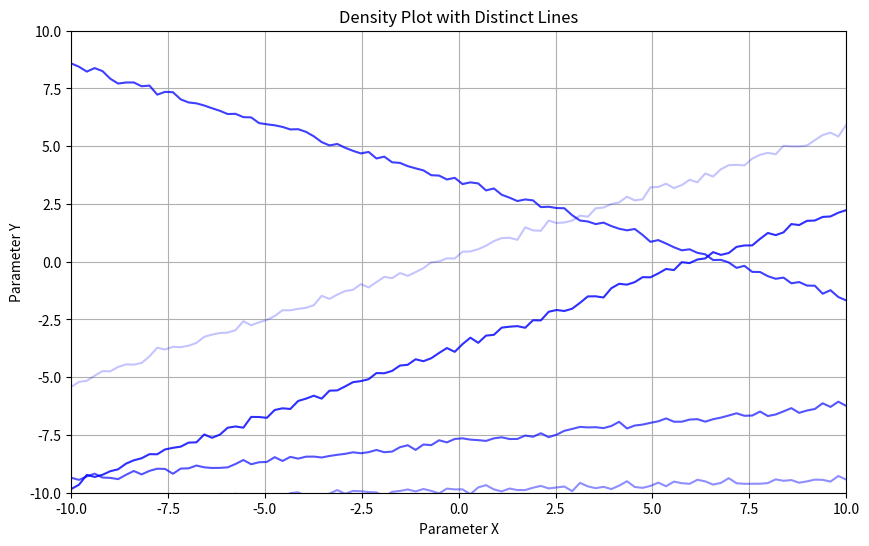

This chart was generated by the following Python code:

import numpy as np
import matplotlib.pyplot as plt

# Generate sample data: distinct lines representing different solutions
param_x = np.linspace(-10, 10, 100)
lines = []
for i in range(5):  # Create 5 distinct lines
    # Each line follows a linear equation with some added noise
    slope = np.random.uniform(-1, 1)
    intercept = np.random.uniform(-10, 10)
    line_y = slope * param_x + intercept + np.random.normal(scale=0.1, size=param_x.shape)
    lines.append((param_x, line_y, np.random.uniform(0.1, 1)))  # Store x, y, and opacity

# Create a figure and axis
fig, ax = plt.subplots(figsize=(10, 6))

# Plot each line with varying opacity
for line in lines:
    ax.plot(line[0], line[1], alpha=line[2], color='blue')

# Set plot limits
ax.set_xlim([-10, 10])
ax.set_ylim([-10, 10])

# Add grid and labels
ax.grid(True)
ax.set_xlabel('Parameter X')
ax.set_ylabel('Parameter Y')
ax.set_title('Density Plot with Distinct Lines')

# Show the plot
plt.show()
